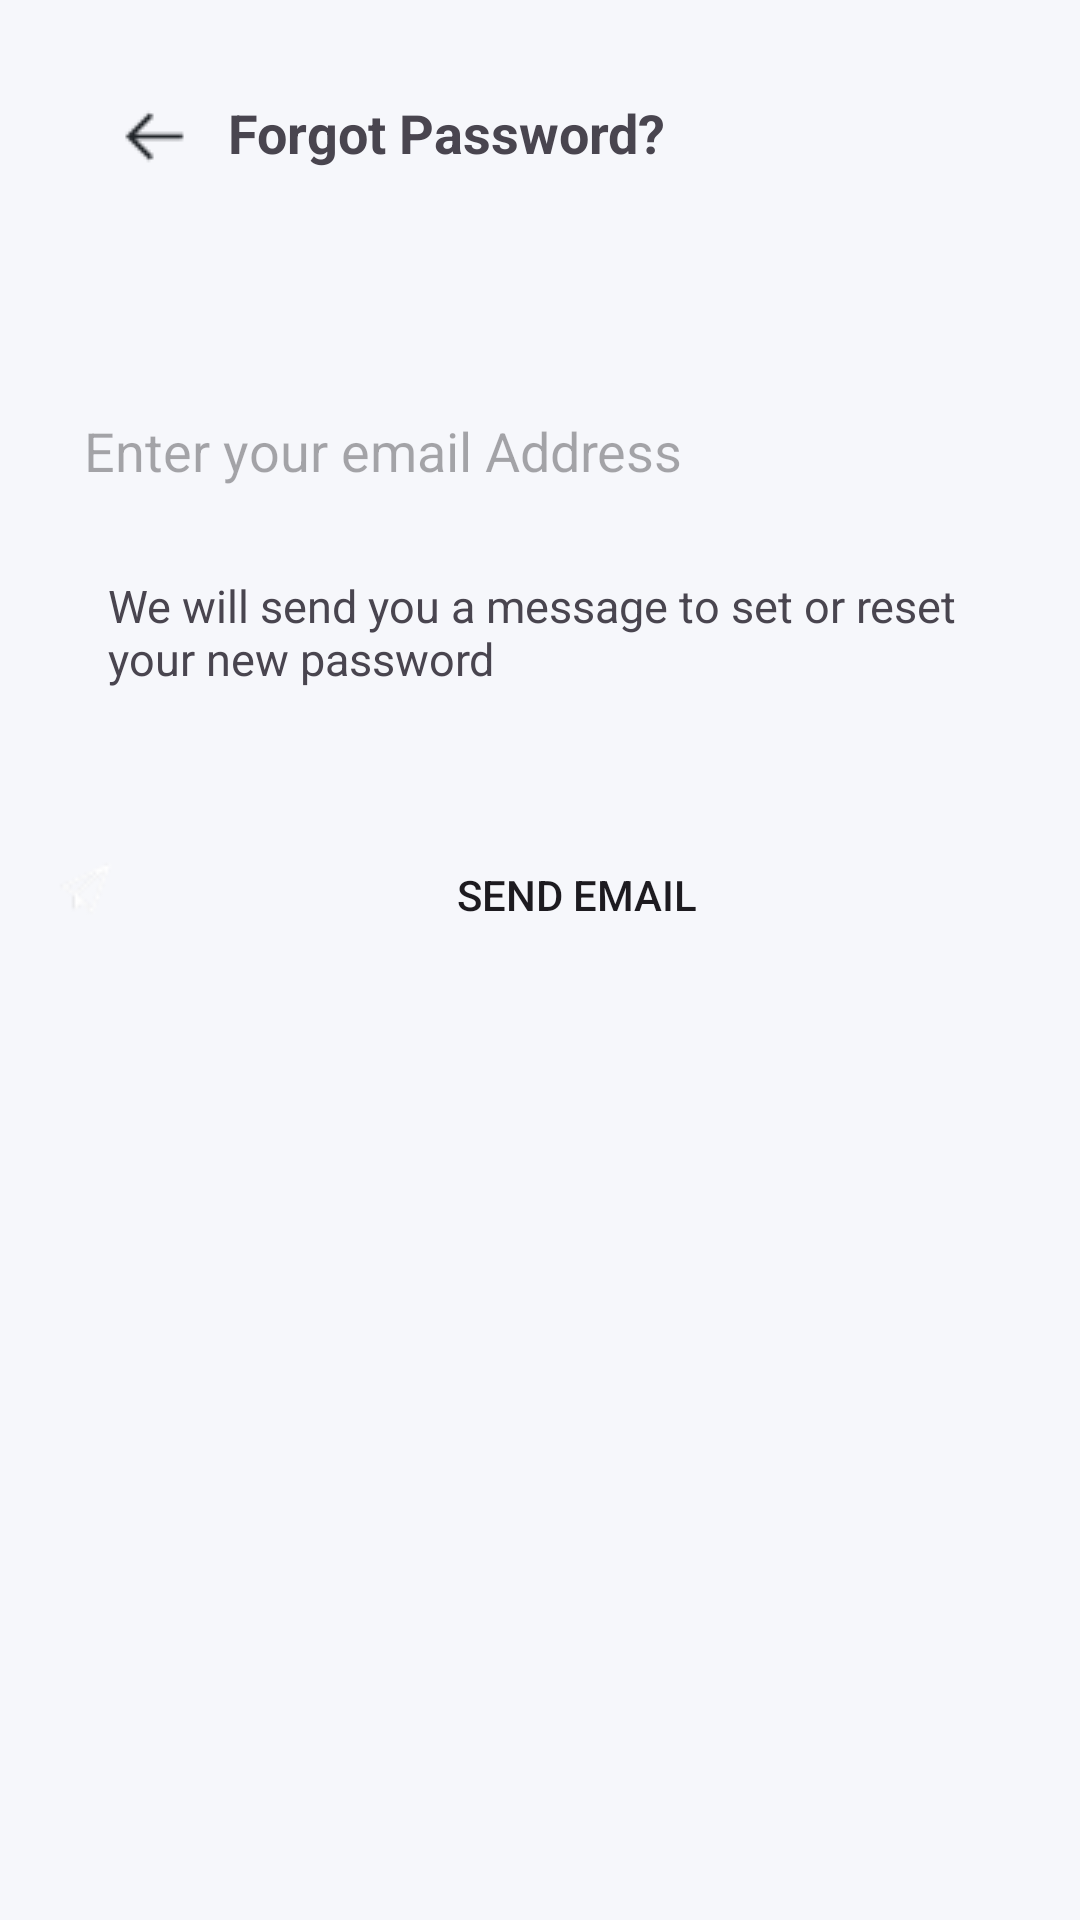

The Android layout XML behind this screen, and the referenced resources:
<!-- AndroidManifest.xml: application theme Theme.TimeTrackingApp -->
<!-- res/layout/activity_forgot_password.xml -->
<?xml version="1.0" encoding="utf-8"?>
<androidx.constraintlayout.widget.ConstraintLayout
    xmlns:android="http://schemas.android.com/apk/res/android"
    xmlns:app="http://schemas.android.com/apk/res-auto"
    xmlns:tools="http://schemas.android.com/tools"
    android:layout_width="match_parent"
    android:layout_height="match_parent"
    android:padding="16dp"
    android:background="#F6F7FB"
    tools:context=".Forgot_password">

    <ImageView
        android:id="@+id/imageView"
        android:layout_width="wrap_content"
        android:layout_height="wrap_content"
        android:layout_marginBottom="68dp"
        android:background="@drawable/carbon_arrow"
        app:layout_constraintBottom_toTopOf="@+id/emailEditText"
        app:layout_constraintEnd_toEndOf="parent"
        app:layout_constraintHorizontal_bias="0.076"
        app:layout_constraintStart_toStartOf="parent" />

    <TextView
        android:id="@+id/textView2"
        android:layout_width="wrap_content"
        android:layout_height="wrap_content"
        android:layout_marginTop="16dp"
        android:text="Forgot Password?"
        android:textSize="18dp"
        android:textStyle="bold"
        app:layout_constraintEnd_toEndOf="parent"
        app:layout_constraintHorizontal_bias="0.09"
        app:layout_constraintStart_toEndOf="@+id/imageView"
        app:layout_constraintTop_toTopOf="parent" />

    <EditText
        android:id="@+id/emailEditText"
        android:layout_width="0dp"
        android:layout_height="wrap_content"
        android:layout_marginTop="110dp"
        android:background="@drawable/login_fields"
        android:hint="Enter your email Address"
        android:inputType="textEmailAddress"
        android:padding="12dp"
        app:layout_constraintEnd_toEndOf="parent"
        app:layout_constraintHorizontal_bias="0.031"
        app:layout_constraintStart_toStartOf="parent"
        app:layout_constraintTop_toTopOf="parent" />


    <TextView
        android:layout_width="wrap_content"
        android:layout_height="wrap_content"
        android:text="We will send you a message to set or reset your
new password"
        android:textSize="15dp"
        app:layout_constraintBottom_toTopOf="@+id/resetPasswordButton"
        app:layout_constraintEnd_toEndOf="parent"
        app:layout_constraintStart_toStartOf="parent"
        app:layout_constraintTop_toBottomOf="@+id/emailEditText"
        android:layout_marginTop="10dp"
        android:paddingHorizontal="20dp"
        app:layout_constraintVertical_bias="0.142" />

    <Button
        android:id="@+id/resetPasswordButton"
        android:layout_width="0dp"
        android:layout_height="wrap_content"
        android:layout_marginTop="100dp"
        android:text="Send Email"
        app:layout_constraintEnd_toEndOf="parent"
        app:layout_constraintStart_toStartOf="parent"
        android:background="@drawable/login_fields"
        android:drawableStart="@drawable/pass_sent"
        app:layout_constraintTop_toBottomOf="@+id/emailEditText" />
</androidx.constraintlayout.widget.ConstraintLayout>
<!-- resources referenced by this layout -->
<resources>
  <!-- drawable carbon_arrow: png bitmap (drawable, 315 bytes) -->
  <!-- drawable pass_sent: png bitmap (drawable, 653 bytes) -->
  <style name="Theme.TimeTrackingApp" parent="Base.Theme.TimeTrackingApp" />
  <style name="Base.Theme.TimeTrackingApp" parent="Theme.Material3.DayNight.NoActionBar">
          
          <item name="colorPrimary">@color/buttonBackground</item>
      </style>
  <color name="buttonBackground">#FF0F88</color>
</resources>
